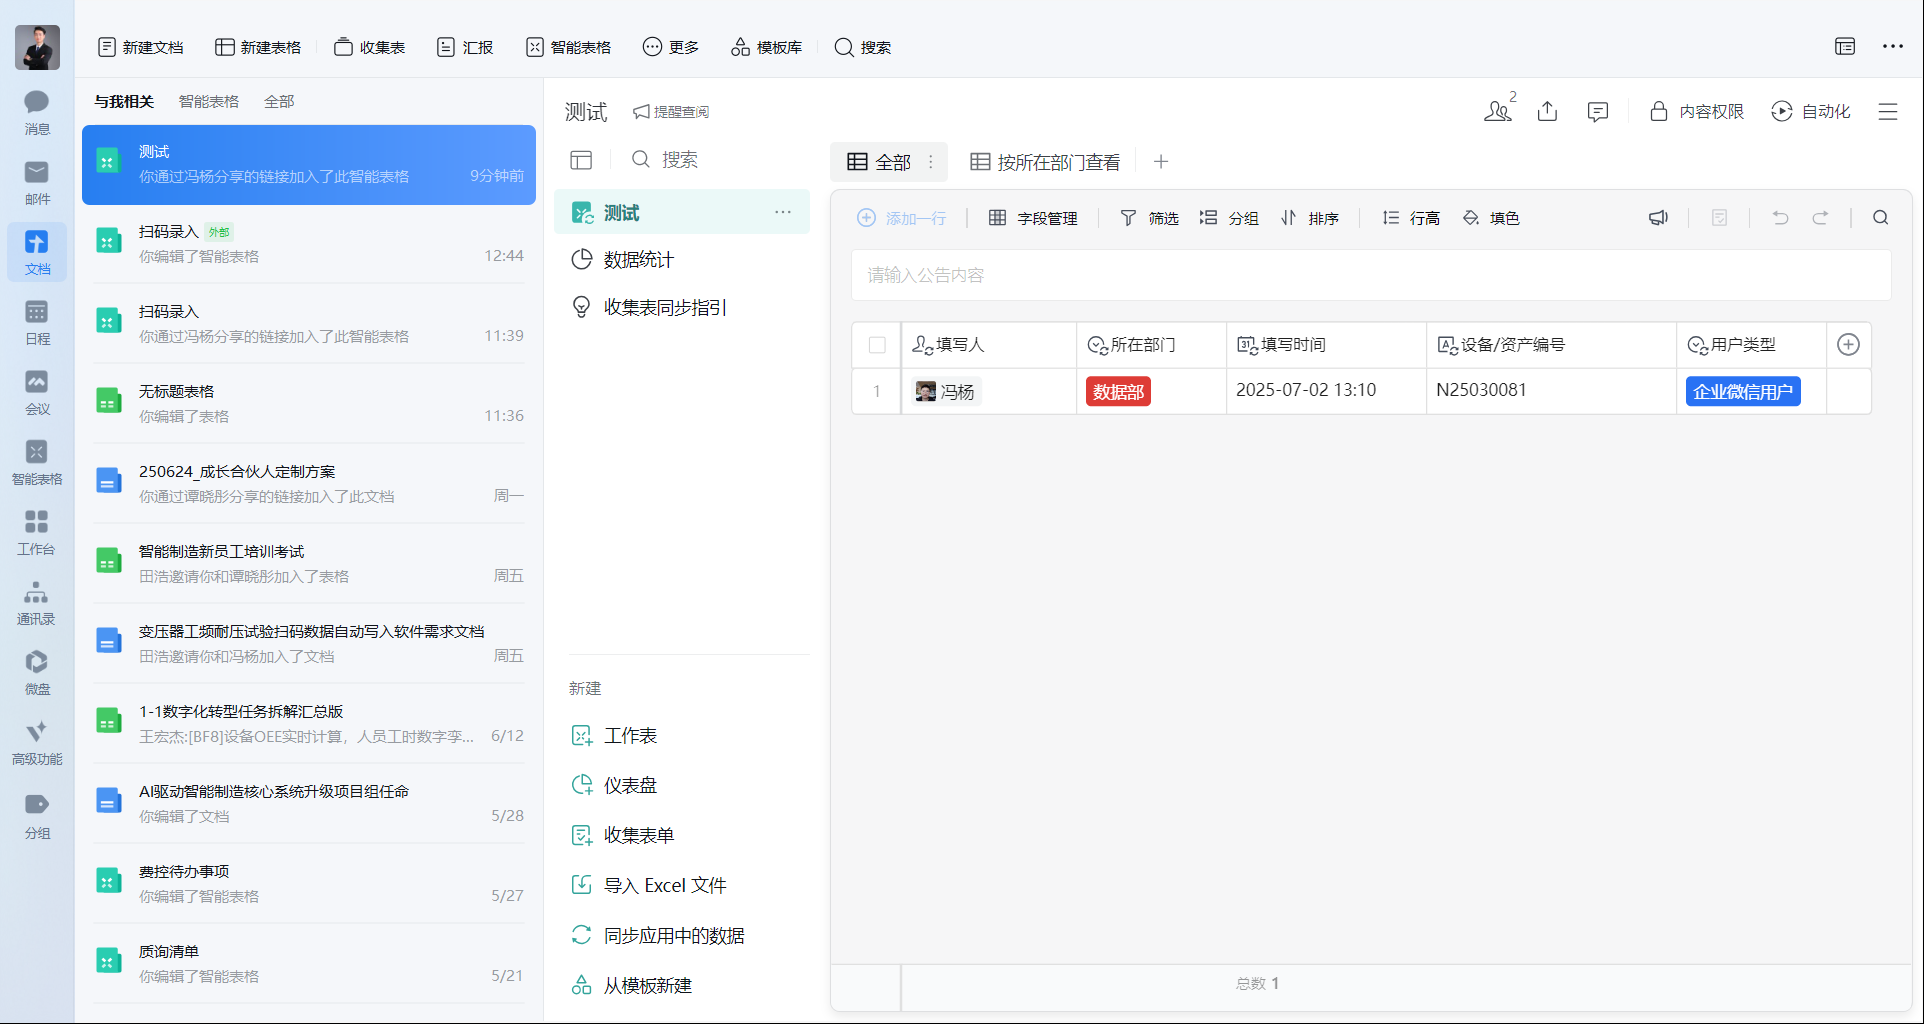
Task: 自动填写出厂编号和试验要求参数
Workflow: Main

Step 1: 企业微信 on the element in window '企业微信' (wxwork.exe)

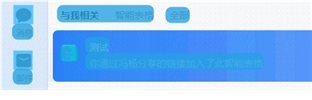
Step 2: 计算机视觉屏幕作用域 'wxwork.exe  企业微信'

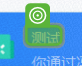
Step 3: 计算机视觉单击 - 文本

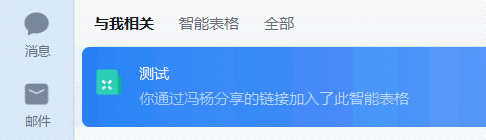
Step 4: 屏幕 计算机视觉单击 - '20it' (主要)

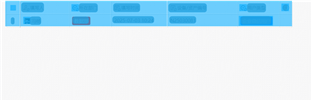
Step 5: 计算机视觉屏幕作用域 'grouping' on the grouping in window '企业微信-文档'

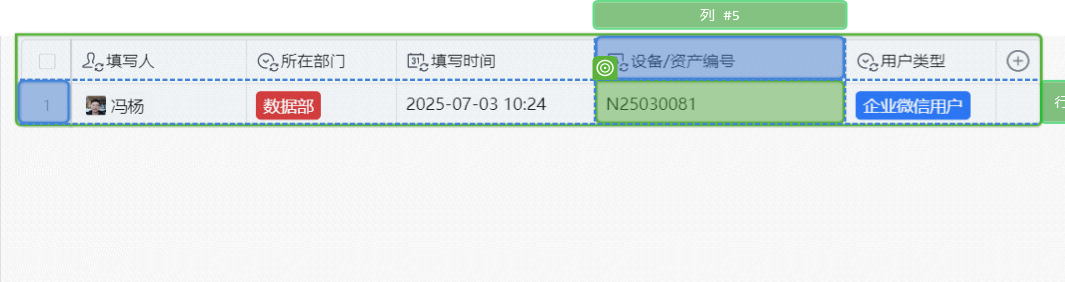
Step 6: get-text

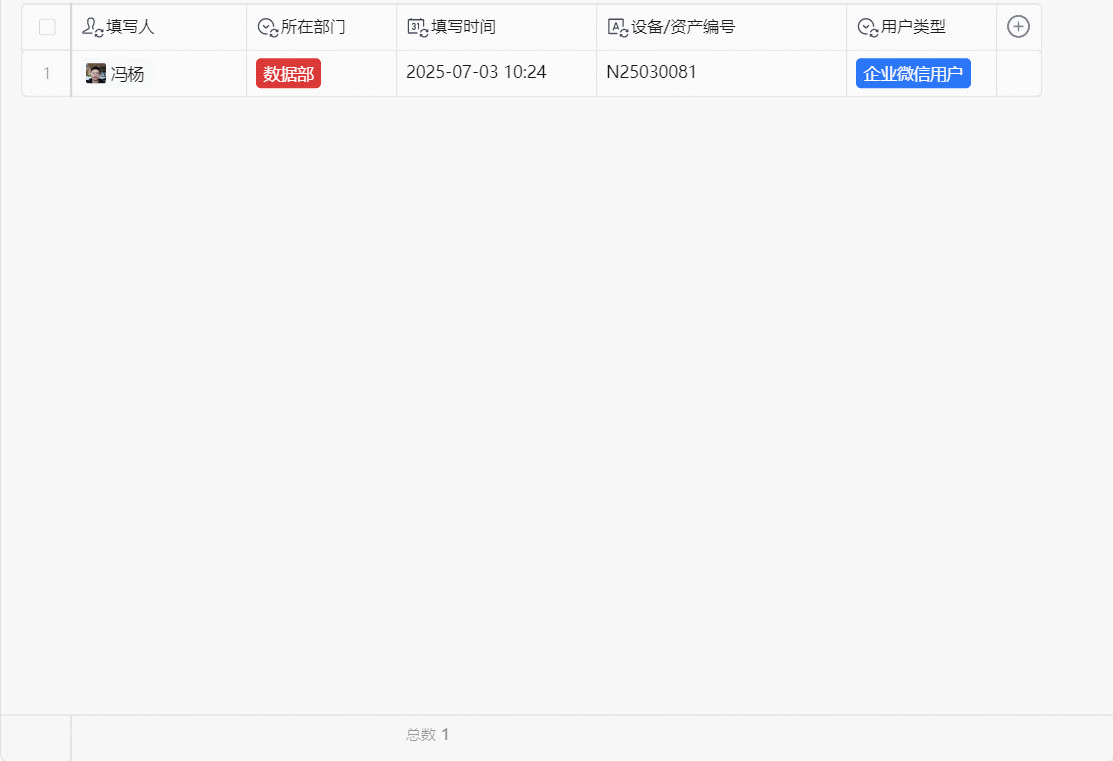
Step 7: 屏幕 计算机视觉获取文本 - 表格单元格 (主要)

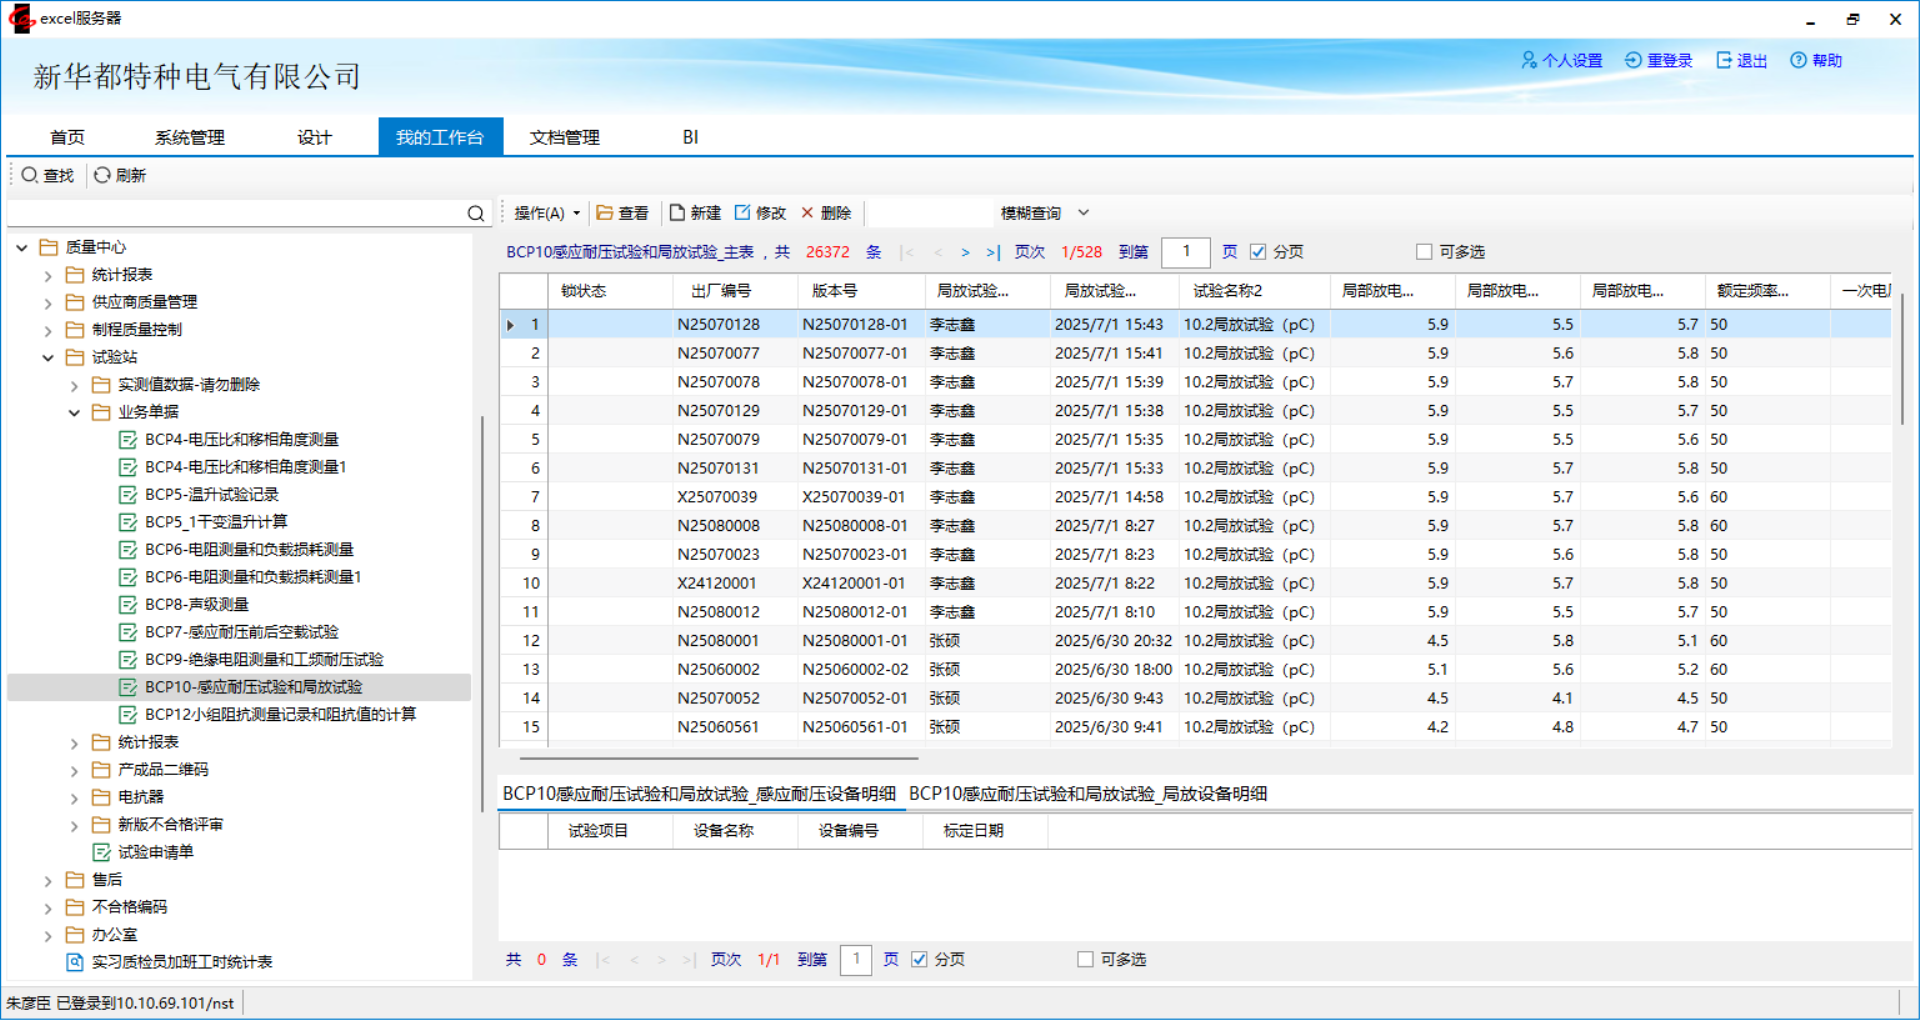
Step 8: Browser on 'Frm_CAXMain' (es2012.exe)

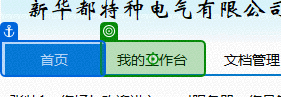
Step 9: click on the page tab '我的工作台' (es2012.exe)

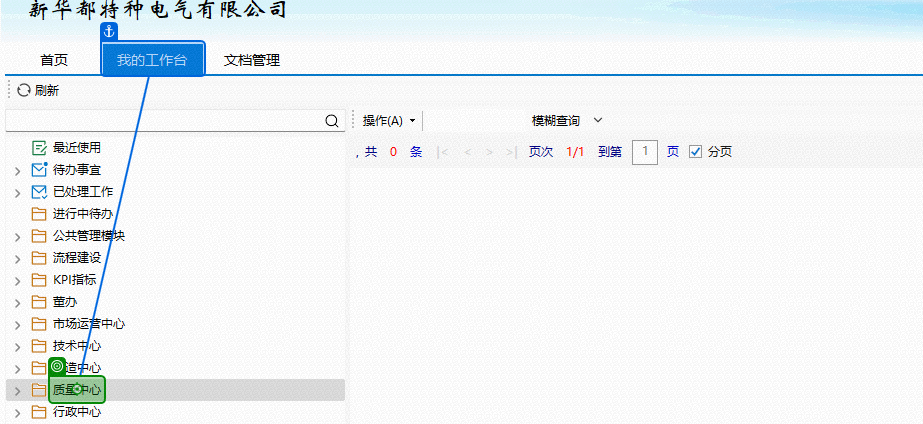
Step 10: click on the outline item '质量中心' in window '我的工作台' (es2012.exe)
